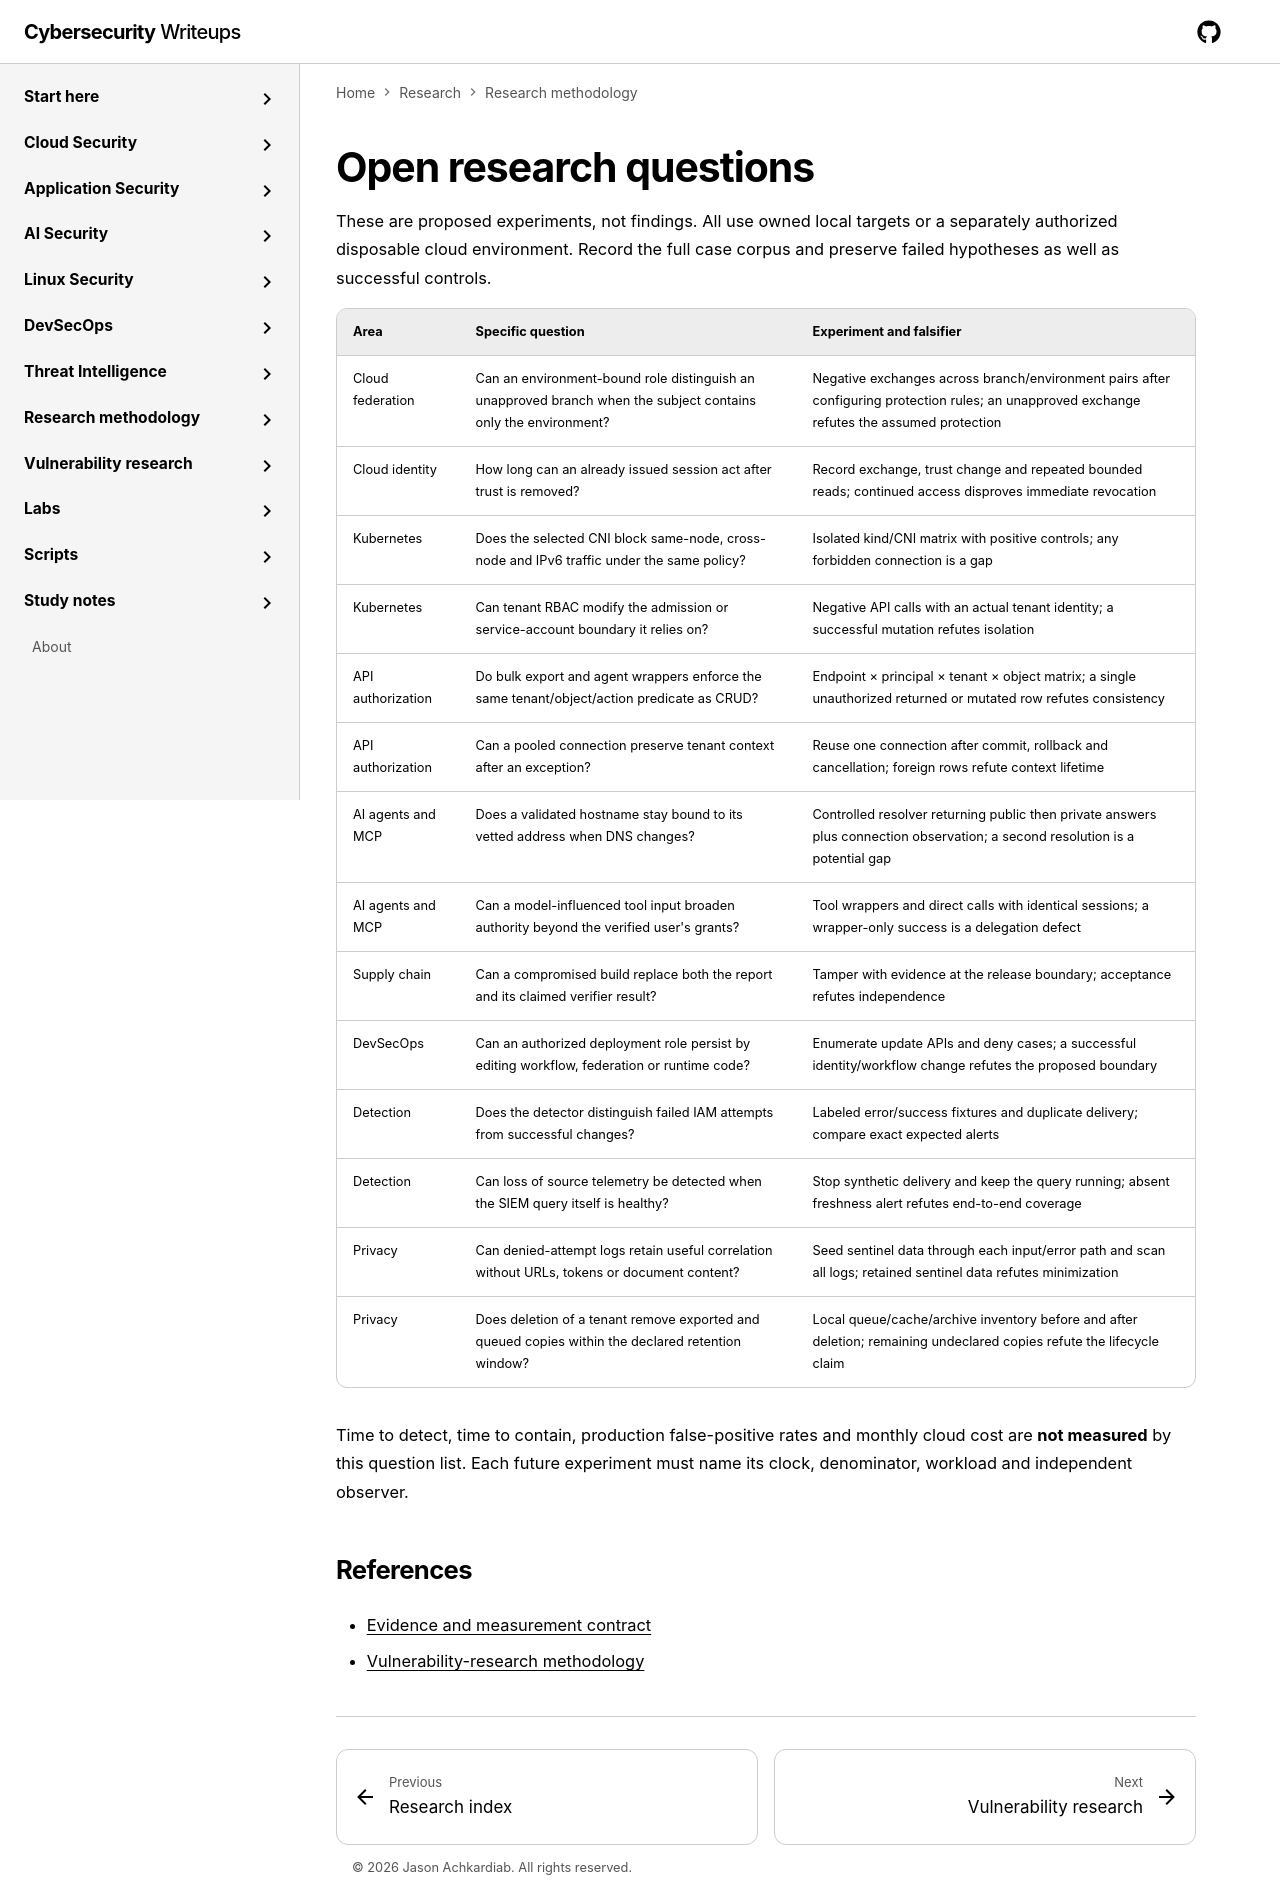

repository: jasonachkar/cybersecurity-writeups · page: research-methodology/open-questions/index.html · generator: mkdocs

# Open research questions

These are proposed experiments, not findings. All use owned local targets or a
separately authorized disposable cloud environment. Record the full case corpus
and preserve failed hypotheses as well as successful controls.

| Area | Specific question | Experiment and falsifier |
| --- | --- | --- |
| Cloud federation | Can an environment-bound role distinguish an unapproved branch when the subject contains only the environment? | Negative exchanges across branch/environment pairs after configuring protection rules; an unapproved exchange refutes the assumed protection |
| Cloud identity | How long can an already issued session act after trust is removed? | Record exchange, trust change and repeated bounded reads; continued access disproves immediate revocation |
| Kubernetes | Does the selected CNI block same-node, cross-node and IPv6 traffic under the same policy? | Isolated kind/CNI matrix with positive controls; any forbidden connection is a gap |
| Kubernetes | Can tenant RBAC modify the admission or service-account boundary it relies on? | Negative API calls with an actual tenant identity; a successful mutation refutes isolation |
| API authorization | Do bulk export and agent wrappers enforce the same tenant/object/action predicate as CRUD? | Endpoint × principal × tenant × object matrix; a single unauthorized returned or mutated row refutes consistency |
| API authorization | Can a pooled connection preserve tenant context after an exception? | Reuse one connection after commit, rollback and cancellation; foreign rows refute context lifetime |
| AI agents and MCP | Does a validated hostname stay bound to its vetted address when DNS changes? | Controlled resolver returning public then private answers plus connection observation; a second resolution is a potential gap |
| AI agents and MCP | Can a model-influenced tool input broaden authority beyond the verified user's grants? | Tool wrappers and direct calls with identical sessions; a wrapper-only success is a delegation defect |
| Supply chain | Can a compromised build replace both the report and its claimed verifier result? | Tamper with evidence at the release boundary; acceptance refutes independence |
| DevSecOps | Can an authorized deployment role persist by editing workflow, federation or runtime code? | Enumerate update APIs and deny cases; a successful identity/workflow change refutes the proposed boundary |
| Detection | Does the detector distinguish failed IAM attempts from successful changes? | Labeled error/success fixtures and duplicate delivery; compare exact expected alerts |
| Detection | Can loss of source telemetry be detected when the SIEM query itself is healthy? | Stop synthetic delivery and keep the query running; absent freshness alert refutes end-to-end coverage |
| Privacy | Can denied-attempt logs retain useful correlation without URLs, tokens or document content? | Seed sentinel data through each input/error path and scan all logs; retained sentinel data refutes minimization |
| Privacy | Does deletion of a tenant remove exported and queued copies within the declared retention window? | Local queue/cache/archive inventory before and after deletion; remaining undeclared copies refute the lifecycle claim |

Time to detect, time to contain, production false-positive rates and monthly cloud
cost are **not measured** by this question list. Each future experiment must name
its clock, denominator, workload and independent observer.

## References

- [Evidence and measurement contract](evidence-standards.md)
- [Vulnerability-research methodology](../vulnerability-research/methodology.md)
